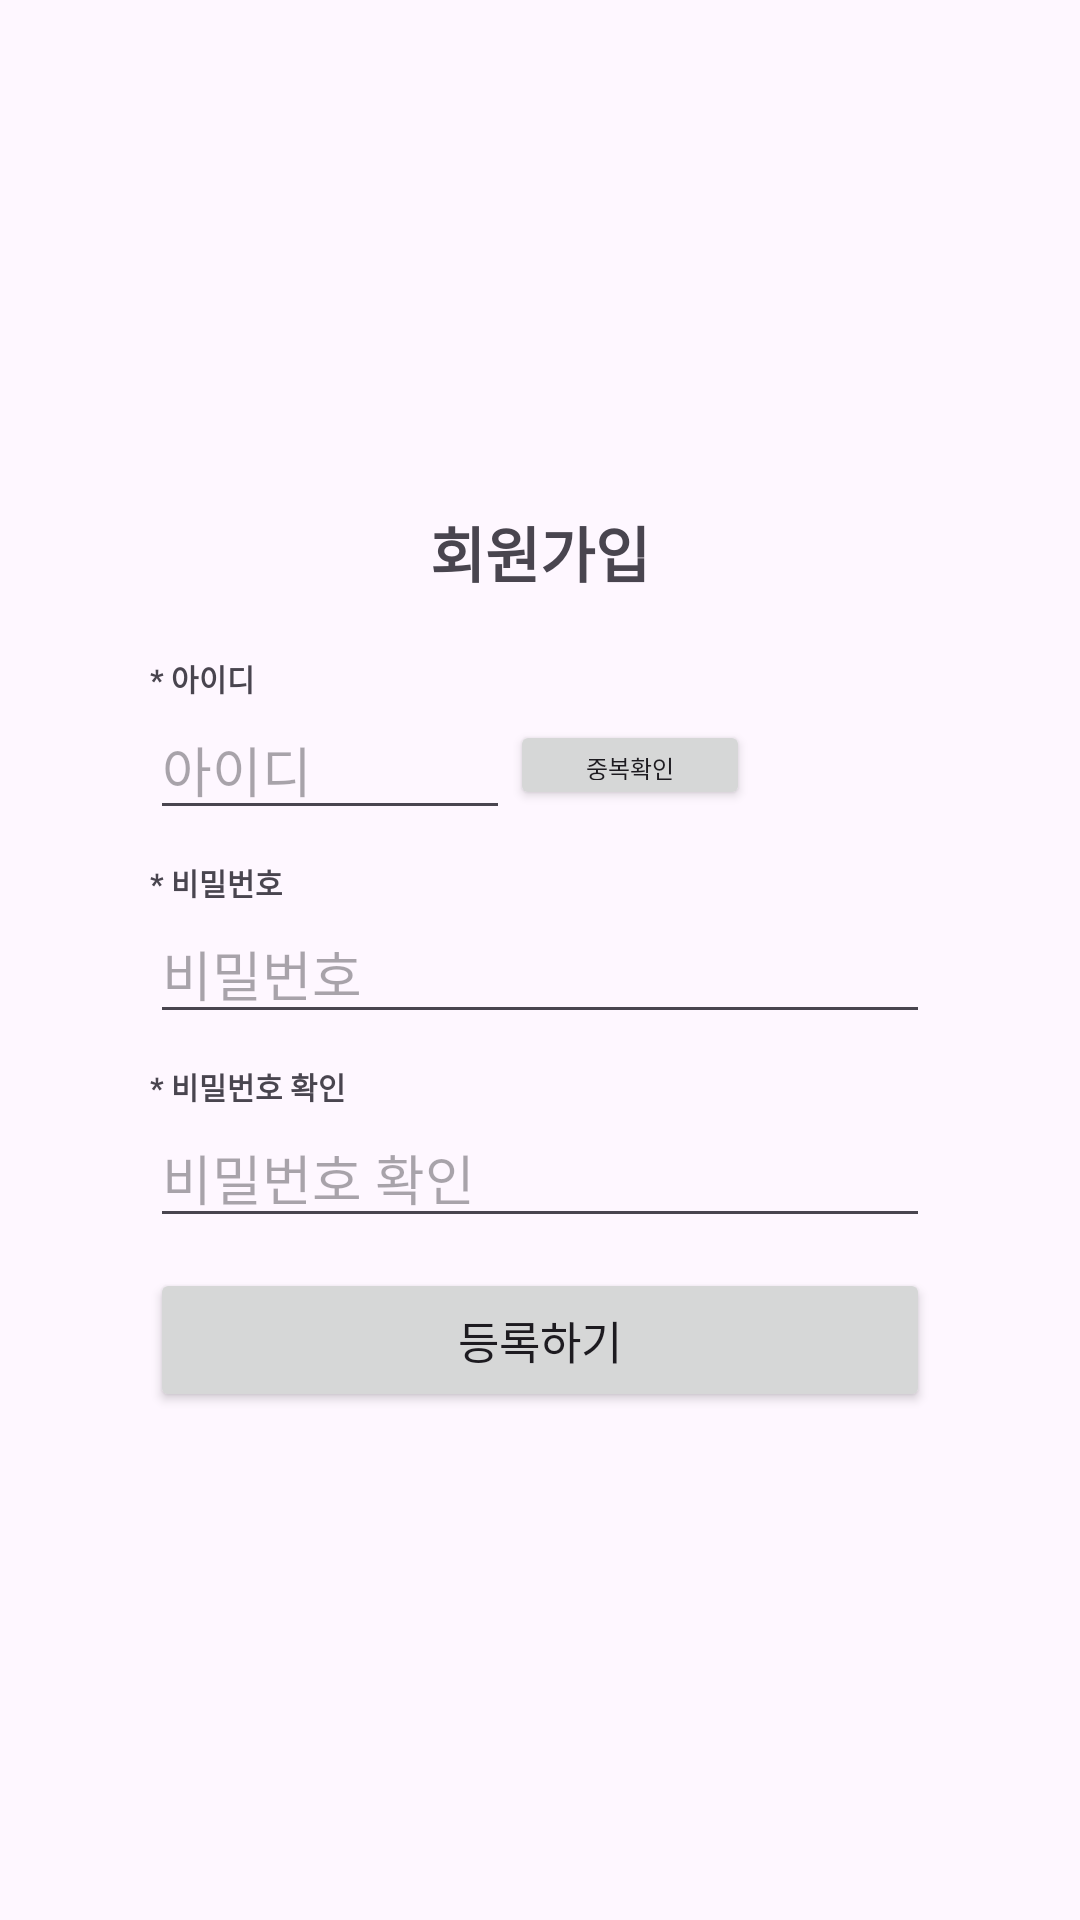

Android layout source for this screen:
<!-- AndroidManifest.xml: application theme Theme.Madcamp_week2_kjy_peb -->
<!-- res/layout/signup.xml -->
<?xml version="1.0" encoding="utf-8"?>
<LinearLayout xmlns:android="http://schemas.android.com/apk/res/android"
    android:layout_width="300dp"
    android:gravity="center"
    android:layout_gravity="center"
    android:paddingHorizontal="50dp"
    android:paddingVertical="10dp"
    android:layout_height="wrap_content"
    android:orientation="vertical"
    android:background="@drawable/dialog_radius_background">

    <TextView
        android:layout_width="match_parent"
        android:layout_height="wrap_content"
        android:gravity="center"
        android:textSize="20dp"
        android:textStyle="bold"
        android:layout_marginVertical="10dp"
        android:text="회원가입"/>

    <TextView
        android:layout_width="match_parent"
        android:layout_height="wrap_content"
        android:layout_marginTop="10dp"
        android:textSize="10dp"
        android:textStyle="bold"
        android:text="* 아이디"/>

    <LinearLayout
        android:layout_width="match_parent"
        android:layout_height="wrap_content"
        android:gravity="center_vertical"
        android:orientation="horizontal">

        <EditText
            android:id="@+id/id"
            android:layout_width="120dp"
            android:layout_height="wrap_content"
            android:hint="아이디"
            android:inputType="text"/>

            <Button
                android:id="@+id/double_check"
                android:layout_width="80dp"
                android:layout_height="30dp"
                android:text="중복확인"
                android:textSize="8dp" />

    </LinearLayout>

    <TextView
        android:layout_width="match_parent"
        android:layout_height="wrap_content"
        android:layout_marginTop="10dp"
        android:textSize="10dp"
        android:textStyle="bold"
        android:text="* 비밀번호"/>

    <EditText
        android:id="@+id/password"
        android:layout_width="match_parent"
        android:layout_height="wrap_content"
        android:hint="비밀번호"
        android:inputType="text"/>

    <TextView
        android:layout_width="match_parent"
        android:layout_height="wrap_content"
        android:layout_marginTop="10dp"
        android:textSize="10dp"
        android:textStyle="bold"
        android:text="* 비밀번호 확인"/>

    <EditText
        android:id="@+id/num1"
        android:layout_width="match_parent"
        android:layout_height="wrap_content"
        android:hint="비밀번호 확인"
        android:inputType="phone" />

    <Button
        android:id="@+id/btn_signup"
        android:layout_width="match_parent"
        android:layout_height="wrap_content"
        android:layout_marginVertical="10dp"
        android:text="등록하기"
        android:textSize="15dp" />
</LinearLayout>
<!-- resources referenced by this layout -->
<resources>
  <style name="Theme.Madcamp_week2_kjy_peb" parent="Base.Theme.Madcamp_week2_kjy_peb" />
  <style name="Base.Theme.Madcamp_week2_kjy_peb" parent="Theme.Material3.DayNight.NoActionBar">
          
          
      </style>
</resources>
